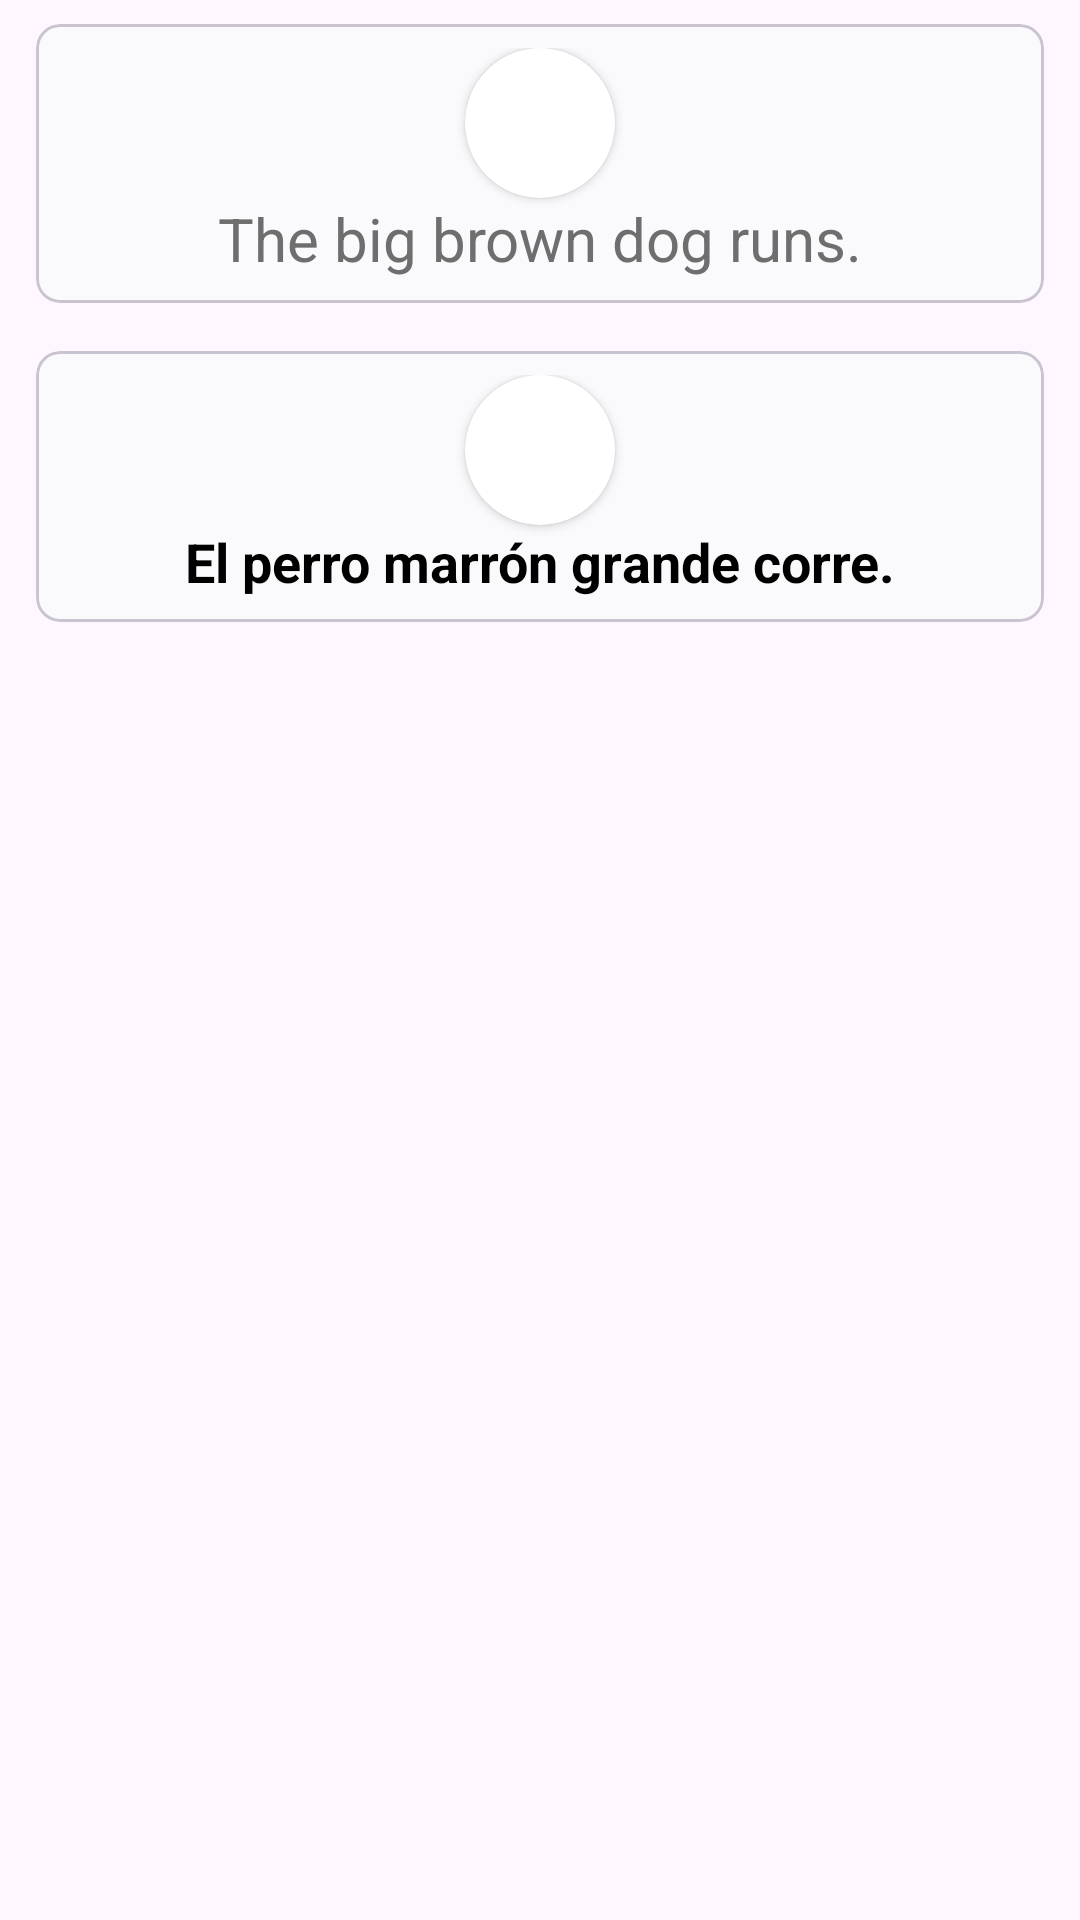

The Android layout XML behind this screen, and the referenced resources:
<!-- AndroidManifest.xml: application theme Theme.Languagetranslator -->
<!-- res/layout/activity_detailed.xml -->
<?xml version="1.0" encoding="utf-8"?>
<androidx.constraintlayout.widget.ConstraintLayout xmlns:android="http://schemas.android.com/apk/res/android"
    xmlns:app="http://schemas.android.com/apk/res-auto"
    xmlns:tools="http://schemas.android.com/tools"
    android:id="@+id/main"
    android:layout_width="match_parent"
    android:layout_height="match_parent"
    android:fitsSystemWindows="true"
    android:layout_marginTop="8dp"
    tools:context=".DetailedActivity">

    <com.google.android.material.card.MaterialCardView
        android:id="@+id/mcv_src_language"
        android:layout_width="match_parent"
        android:layout_height="wrap_content"
        app:layout_constraintTop_toTopOf="parent"
        app:layout_constraintStart_toStartOf="parent"
        app:layout_constraintEnd_toEndOf="parent"
        android:backgroundTint="#FAFAFD"
        android:layout_marginStart="12dp"
        android:layout_marginEnd="12dp"
        android:layout_marginTop="8dp"
        app:cardCornerRadius="8dp">

        <androidx.constraintlayout.widget.ConstraintLayout
            android:layout_margin="8dp"
            android:layout_width="match_parent"
            android:layout_height="match_parent">

            <androidx.cardview.widget.CardView
                android:id="@+id/cv_src_languge"
                android:layout_width="50dp"
                android:layout_height="50dp"
                app:cardCornerRadius="25sp"
                app:layout_constraintStart_toStartOf="parent"
                app:layout_constraintEnd_toEndOf="parent"
                app:layout_constraintTop_toTopOf="parent"
                android:layout_marginBottom="12dp">

                <ImageView
                    android:id="@+id/iv_src_img"
                    android:layout_width="match_parent"
                    android:layout_height="match_parent"
                    android:scaleType="centerCrop"
                    android:src="@drawable/ic_flag_english"
                    />
            </androidx.cardview.widget.CardView>

            <TextView
                android:id="@+id/tv_src_text"
                android:layout_width="0dp"
                android:layout_height="wrap_content"
                android:text="The big brown dog runs."
                app:layout_constraintStart_toStartOf="parent"
                app:layout_constraintEnd_toEndOf="parent"
                app:layout_constraintTop_toBottomOf="@+id/cv_src_languge"
                app:layout_constraintBottom_toBottomOf="parent"
                android:textAlignment="center"
                android:textSize="20sp"
                android:textColor="#6E6E6F"/>



            
            
            
            
            
            
            
            
            
            
            
            
            
            
            
            
            
            
            
            
        </androidx.constraintlayout.widget.ConstraintLayout>


    </com.google.android.material.card.MaterialCardView>

    <com.google.android.material.card.MaterialCardView

        android:id="@+id/cv_dest_language"
        android:layout_width="match_parent"
        android:layout_height="wrap_content"
        app:layout_constraintStart_toStartOf="parent"
        app:layout_constraintEnd_toEndOf="parent"
        app:layout_constraintTop_toBottomOf="@+id/mcv_src_language"
        android:backgroundTint="#FAFAFD"
        android:layout_marginStart="12dp"
        android:layout_marginEnd="12dp"
        android:layout_marginTop="16dp"
        app:cardCornerRadius="8dp">

        <androidx.constraintlayout.widget.ConstraintLayout
            android:layout_width="match_parent"
            android:layout_height="wrap_content"
            android:layout_margin="8dp">

            <androidx.cardview.widget.CardView
                android:id="@+id/cv_dest_languge"
                android:layout_width="50dp"
                android:layout_height="50dp"
                app:cardCornerRadius="25sp"
                app:layout_constraintStart_toStartOf="parent"
                app:layout_constraintEnd_toEndOf="parent"
                app:layout_constraintTop_toTopOf="parent"
                android:layout_marginBottom="12dp">
                <ImageView
                    android:id="@+id/iv_dest_img"
                    android:layout_width="match_parent"
                    android:layout_height="match_parent"
                    android:scaleType="centerCrop"
                    android:src="@drawable/ic_flag_spanish" />
            </androidx.cardview.widget.CardView>

            <TextView
                android:id="@+id/tv_dest_text"
                android:layout_width="0dp"
                android:layout_height="wrap_content"
                app:layout_constraintTop_toBottomOf="@+id/cv_dest_languge"
                app:layout_constraintStart_toStartOf="parent"
                app:layout_constraintEnd_toEndOf="parent"
                app:layout_constraintBottom_toBottomOf="parent"
                android:text="El perro marrón grande corre."
                android:textAlignment="center"
                android:textColor="@color/black"
                android:textStyle="bold"
                android:textSize="18sp"/>
        </androidx.constraintlayout.widget.ConstraintLayout>


    </com.google.android.material.card.MaterialCardView>

</androidx.constraintlayout.widget.ConstraintLayout>
<!-- resources referenced by this layout -->
<resources>
  <color name="black">#FF000000</color>
  <color name="white">#FFFFFFFF</color>
  <!-- drawable ic_star (drawable) -->
  <vector xmlns:android="http://schemas.android.com/apk/res/android"
      android:width="16.88dp"
      android:height="16.19dp"
      android:viewportWidth="122.88"
      android:viewportHeight="117.19">
    <path
        android:fillColor="#FF000000"
        android:pathData="M64.39,1.97l15.71,36.79l39.85,3.58c1.76,0.15 3.06,1.7 2.91,3.46c-0.07,0.86 -0.48,1.6 -1.08,2.13l0,0L91.64,74.25l8.92,39.02c0.4,1.72 -0.68,3.44 -2.41,3.83c-0.88,0.2 -1.76,0.02 -2.47,-0.44L61.44,96.19L27.09,116.73c-1.52,0.91 -3.48,0.41 -4.39,-1.1c-0.44,-0.74 -0.55,-1.58 -0.37,-2.36h-0l8.92,-39.02L1.09,47.92c-1.33,-1.16 -1.46,-3.18 -0.3,-4.51c0.59,-0.68 1.4,-1.04 2.23,-1.09l39.75,-3.57l15.72,-36.81c0.69,-1.63 2.57,-2.38 4.2,-1.69C63.49,0.6 64.08,1.23 64.39,1.97L64.39,1.97zM74.97,43.02L61.44,11.35L47.91,43.02l-0,-0c-0.45,1.05 -1.45,1.83 -2.66,1.93l-34.31,3.08l25.82,22.55c0.95,0.74 1.44,1.99 1.15,3.24l-7.67,33.58l29.51,-17.64c0.99,-0.62 2.27,-0.67 3.34,-0.03l29.56,17.67l-7.67,-33.58l0,-0c-0.25,-1.11 0.1,-2.32 1.01,-3.12l25.95,-22.66L77.82,44.97C76.61,44.93 75.47,44.21 74.97,43.02L74.97,43.02z"/>
  </vector>
  <style name="Theme.Languagetranslator" parent="Base.Theme.Languagetranslator" />
  <style name="Base.Theme.Languagetranslator" parent="Theme.Material3.DayNight.NoActionBar">
  
          <item name="android:statusBarColor">@color/design_default_color_primary_variant</item>
  
      </style>
</resources>
